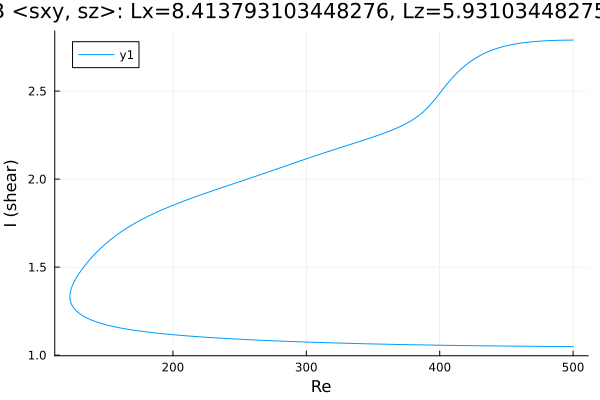

The table this chart was drawn from, first rows:
Re, shear
500.0, 1.049
499.7, 1.049
498.3, 1.049
496.9, 1.049
495.5, 1.049
494, 1.049
492.6, 1.049
491.2, 1.049
489.8, 1.049
488.4, 1.049
487, 1.049
485.6, 1.049
484.1, 1.049
482.7, 1.049
481.3, 1.05
479.9, 1.05
478.5, 1.05
477.1, 1.05
475.7, 1.05
474.2, 1.05
472.8, 1.05
471.4, 1.05
470, 1.05
468.6, 1.05
467.2, 1.05
465.8, 1.05
464.3, 1.051
462.9, 1.051
461.5, 1.051
460.1, 1.051
458.7, 1.051
457.3, 1.051
455.9, 1.051
454.4, 1.051
453, 1.051
451.6, 1.052
450.2, 1.052
448.8, 1.052
447.4, 1.052
446, 1.052
444.5, 1.052
443.1, 1.052
441.7, 1.052
440.3, 1.052
438.9, 1.053
437.5, 1.053
436.1, 1.053
434.6, 1.053
433.2, 1.053
431.8, 1.053
430.4, 1.053
429, 1.053
427.6, 1.054
426.2, 1.054
424.7, 1.054
423.3, 1.054
421.9, 1.054
420.5, 1.054
419.1, 1.054
417.7, 1.055
... 543 more rows
